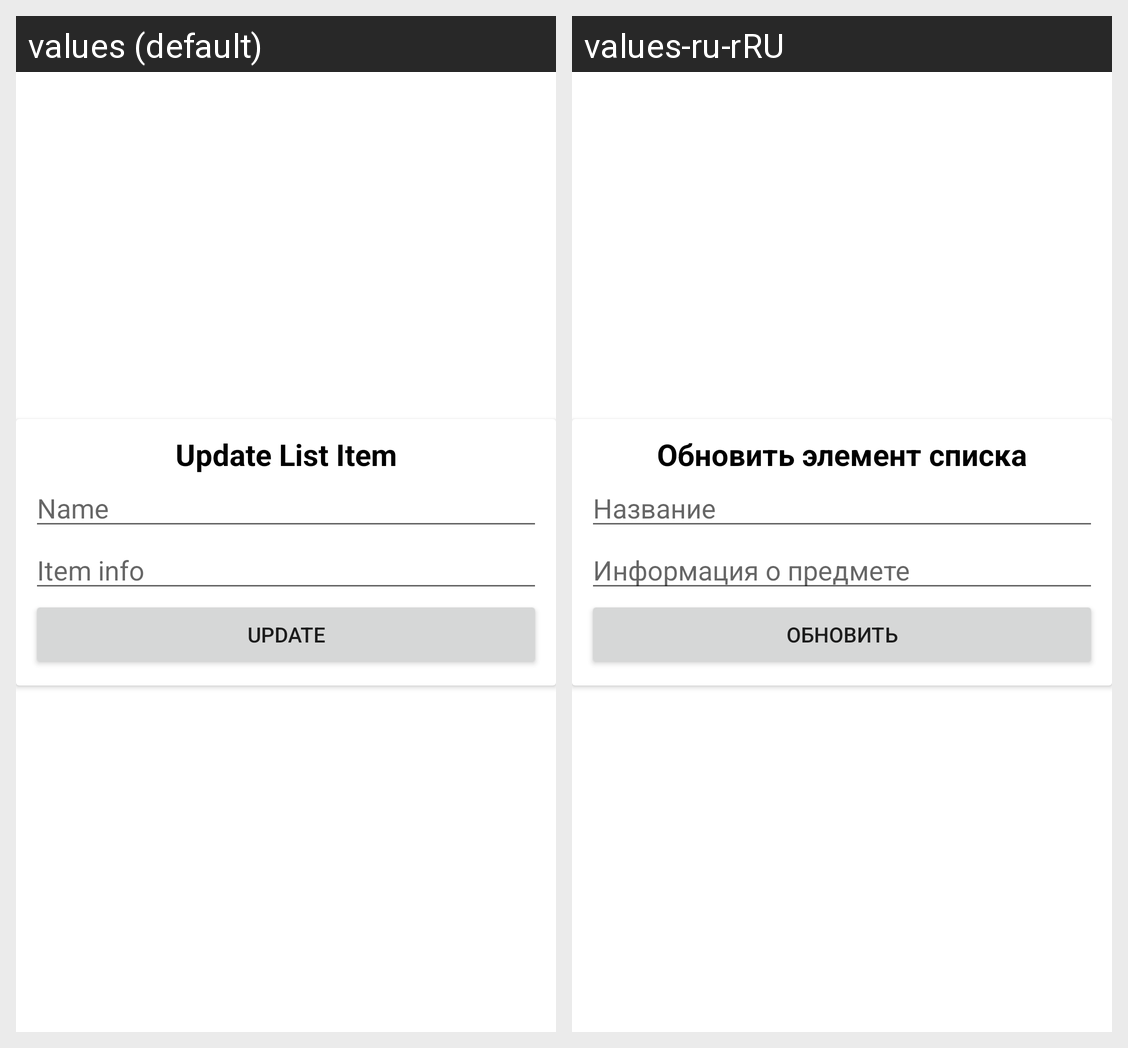

The same Android screen rendered under two of its app's locales, left to right. List the strings drawn on it with the default value and each locale's translation.
Android screen res/layout/edit_list_item_dialog.xml rendered under 2 locales, left to right: values (default), values-ru-rRU. Device: Nexus 5 (rendered at 1080×1920; each locale shown at half size, 540×960, under a caption strip naming it); theme Theme.FirstApp.
Strings drawn on this screen, with the default value and each locale's value (text and hints the layout hard-codes, and strings that could not be matched under every locale, appear in the picture but are not listed):

update_list_item
  values: Update List Item
  values-ru-rRU: Обновить элемент списка

name
  values: Name
  values-ru-rRU: Название

item_info
  values: Item info
  values-ru-rRU: Информация о предмете 

update
  values: Update
  values-ru-rRU: Обновить
